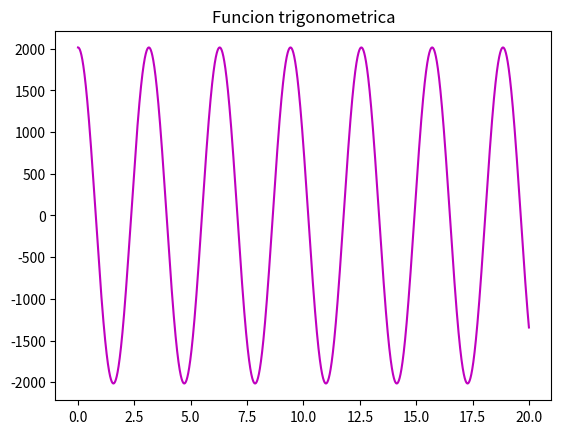

This chart was generated by the following Python code:
#las librerias utilizadas
import matplotlib.pyplot as plt 
import numpy as np
#declaramos una funcion que nos devuelva f(x)=sen(2*x)*2015, donde el argumento del seno es la cantidad de anios que llevo en la universidad, y 2015 es cuando entre
def f(t):
 return  np.cos(2*t)*2015
#el rango de las variables
t1 = np.arange(0.0, 20.0, 0.0001)
#grafica t1 contra f(t1)
plt.plot(t1,f(t1), 'm')
plt.title('Funcion trigonometrica')
#guarda la grafica
plt.savefig('examen2.png')
